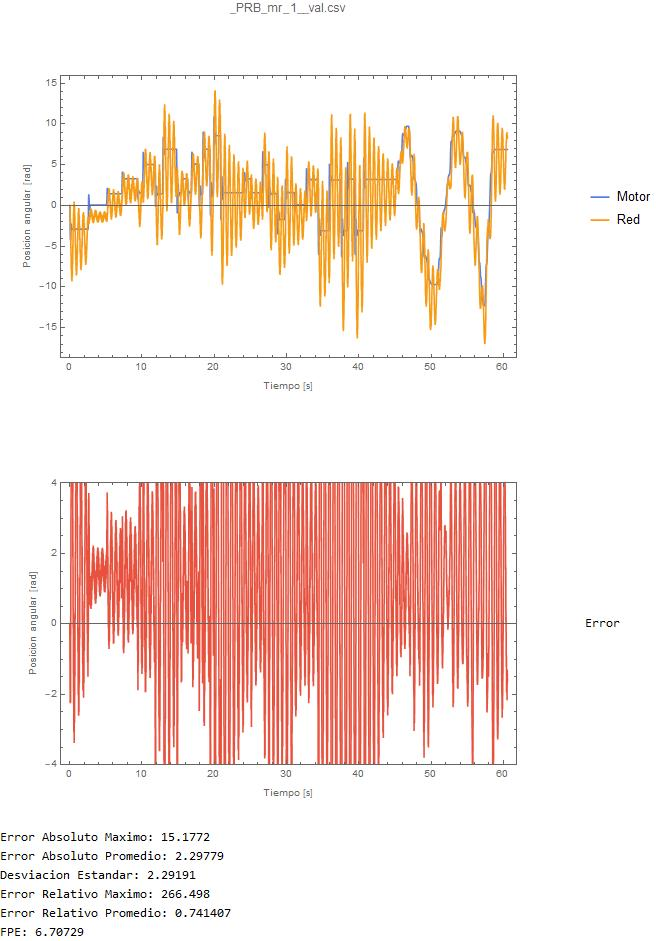

The table this chart was drawn from, first rows:
0.0148174, 0
0.03775, -0.05089
0.06175, -0.05089
0.07366, -1.712
0.08872, -1.695
0.1066, -1.975
0.1207, -3.764
0.1369, -3.845
0.1518, -4.206
0.1684, -5.967
0.1834, -6.01
0.2003, -6.262
0.2146, -7.864
0.2296, -7.708
0.2465, -7.743
0.2683, -9.057
0.2811, -8.605
0.2941, -8.304
0.31, -9.327
0.325, -8.554
0.3389, -7.918
0.3612, -8.622
0.3712, -7.571
0.3858, -6.631
0.404, -7.153
0.4177, -5.892
0.4337, -4.786
0.4497, -5.211
0.4646, -3.888
0.4816, -2.777
0.5045, -3.231
0.5146, -1.99
0.5294, -0.9828
0.5474, -1.661
0.5604, -0.6103
0.5743, 0.1689
0.5935, -0.7856
0.6062, -0.02049
0.6222, 0.4859
0.6373, -0.7863
0.6522, -0.3089
0.6701, -0.09933
0.686, -1.627
0.6981, -1.389
0.7141, -1.415
0.7319, -3.132
0.747, -3.029
0.7608, -3.158
0.7778, -4.938
0.7947, -4.87
0.8077, -4.964
0.8246, -6.66
0.8406, -6.514
0.8616, -6.446
0.8788, -7.95
0.8875, -7.577
0.9024, -7.301
0.9194, -8.582
0.9325, -7.919
0.9495, -7.369
0.9693, -8.386
... 3,760 more rows
